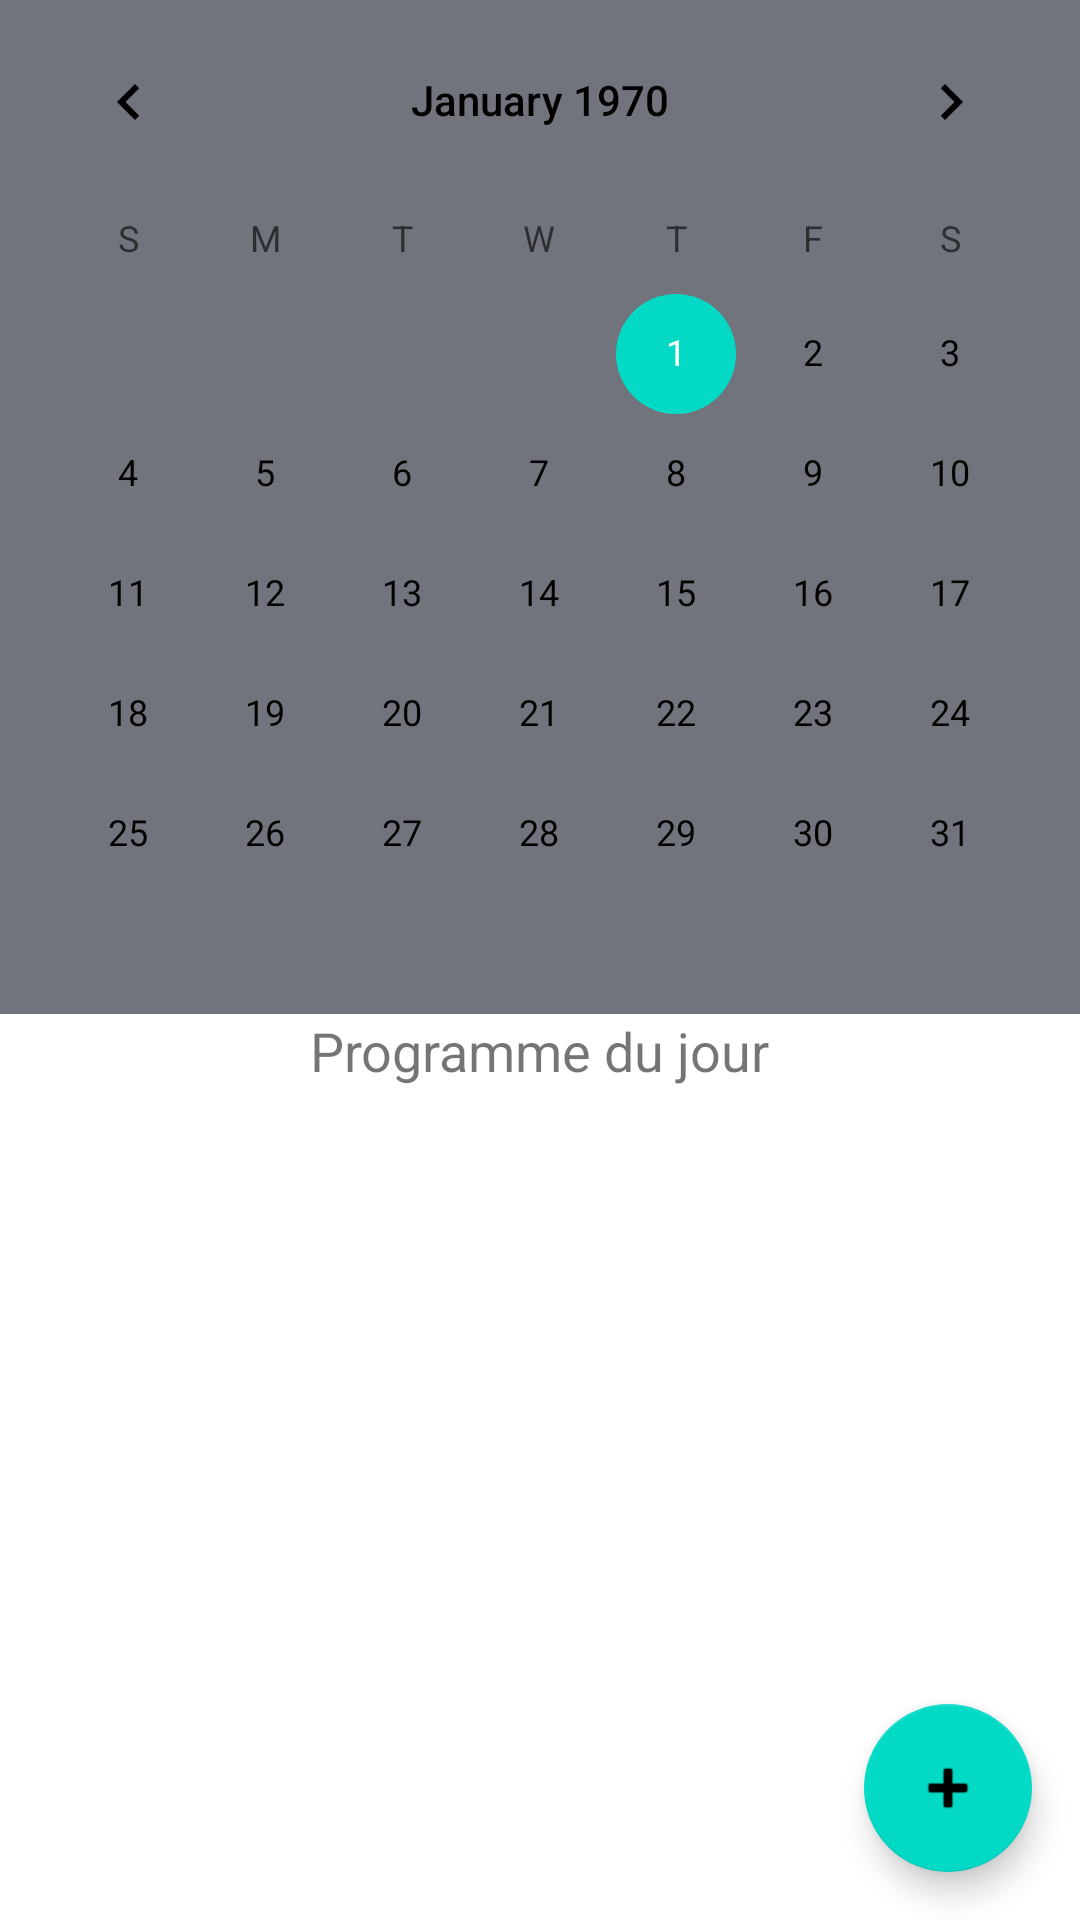

Write the Android layout XML for this screen, with the resource values it uses.
<!-- AndroidManifest.xml: application theme Base.Theme.StudentTaskManager -->
<!-- res/layout/fragment_timetable.xml -->
<?xml version="1.0" encoding="utf-8"?>
<androidx.coordinatorlayout.widget.CoordinatorLayout xmlns:android="http://schemas.android.com/apk/res/android"
    android:layout_width="match_parent"
    android:layout_height="match_parent">

    <LinearLayout
        android:layout_width="match_parent"
        android:layout_height="wrap_content"
        android:orientation="vertical">
        <CalendarView
            android:layout_width="match_parent"
            android:layout_height="wrap_content"
            android:id="@+id/calendar_timetable"
            android:background="@android:color/system_outline_light"/>

        <TextView
            android:layout_width="wrap_content"
            android:layout_height="wrap_content"
            android:text="Programme du jour"
            android:layout_gravity="center"
            android:textSize="18dp"/>

        <ListView
            android:layout_width="match_parent"
            android:layout_height="wrap_content"
            android:id="@+id/list_view"/>
    </LinearLayout>


    <com.google.android.material.floatingactionbutton.FloatingActionButton
        android:id="@+id/add_button"
        android:layout_width="wrap_content"
        android:layout_height="wrap_content"
        android:layout_gravity="bottom|end"
        android:layout_margin="16dp"
        android:contentDescription="@string/add_schedule_item"
        android:src="@android:drawable/ic_input_add" />
</androidx.coordinatorlayout.widget.CoordinatorLayout>
<!-- resources referenced by this layout -->
<resources>
  <string name="add_schedule_item">add</string>
  <style name="Base.Theme.StudentTaskManager" parent="Theme.MaterialComponents.DayNight.NoActionBar">
          
          
          <item name="colorPrimary">@color/black</item>
          <item name="colorPrimaryVariant">@color/white</item>
          <item name="android:textColorPrimary">@color/black</item>
          <item name="android:statusBarColor">@color/red</item>
      </style>
  <color name="black">#FF000000</color>
  <color name="white">#FFFFFFFF</color>
  <color name="red">#FFDCF4</color>
</resources>
